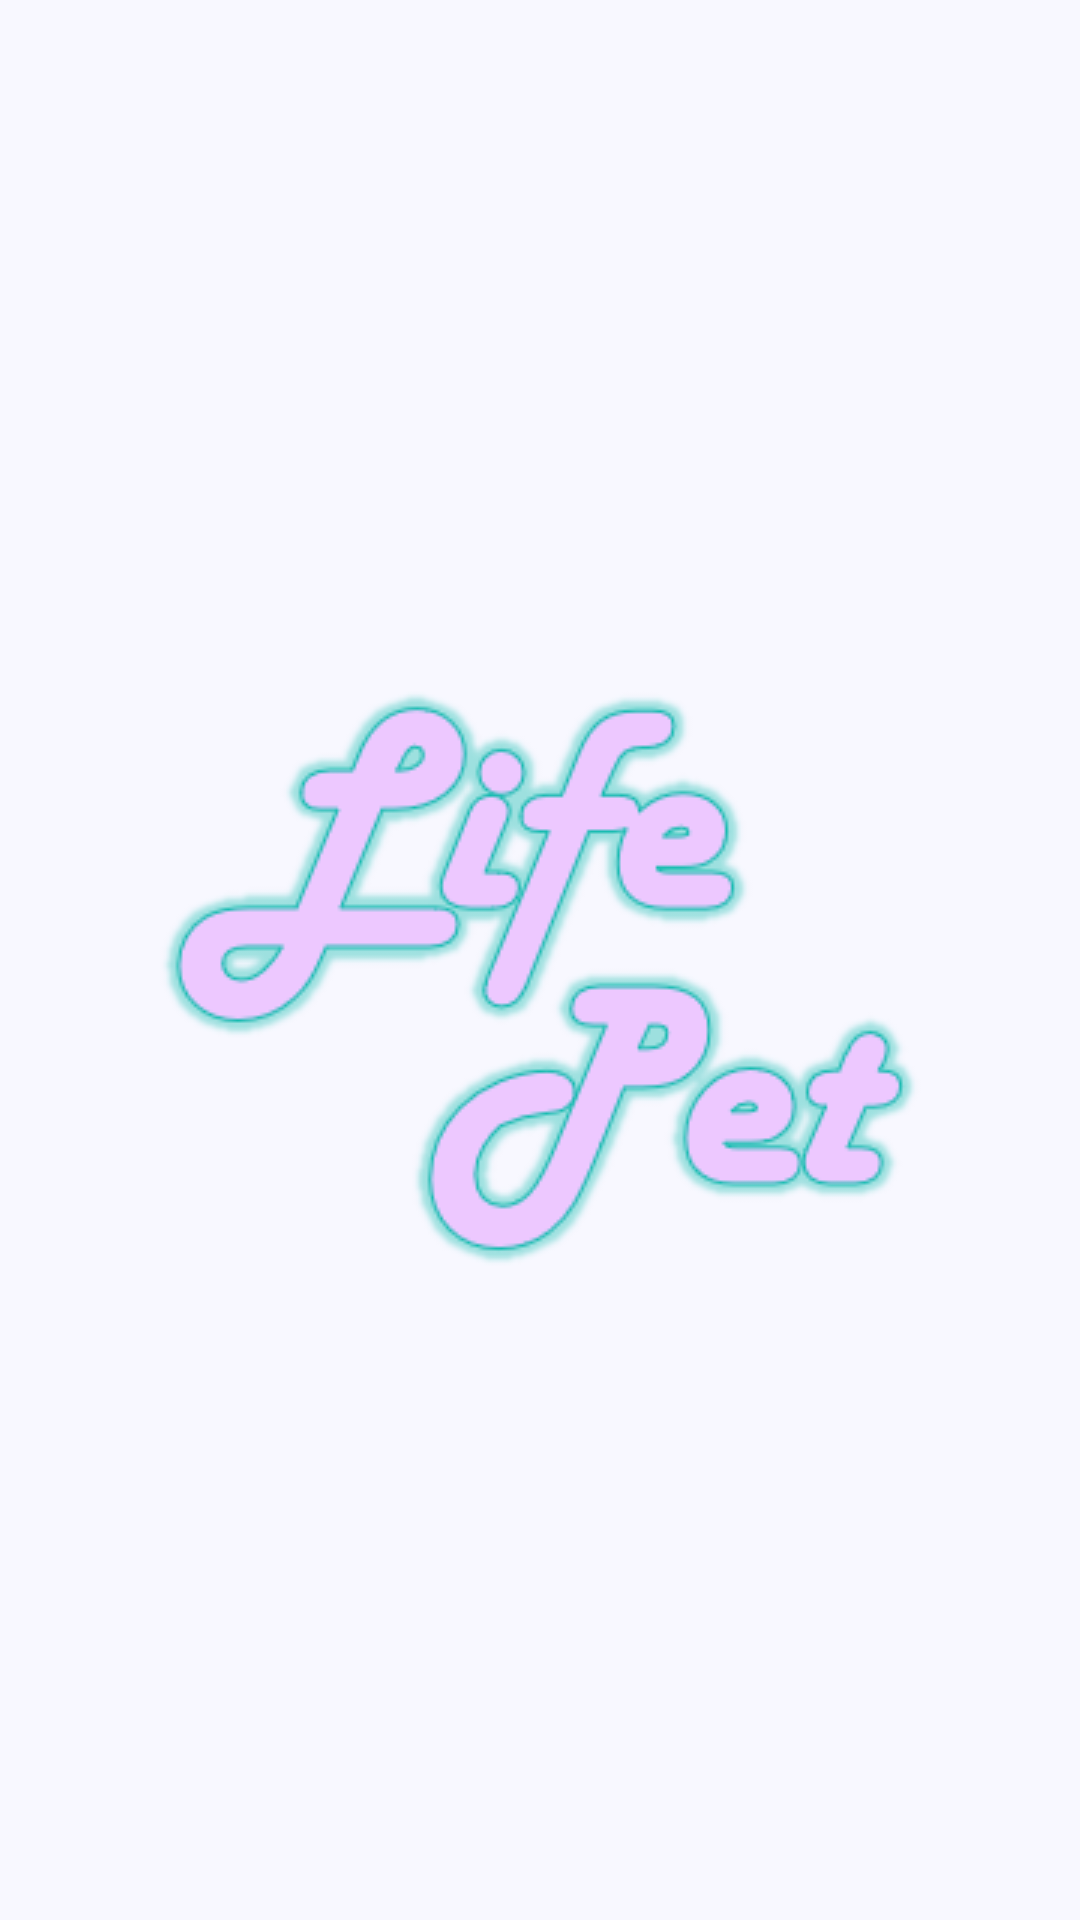

Produce the Android XML layout that renders to this screen, including the resource entries it uses.
<!-- AndroidManifest.xml: application theme Theme.LifePet -->
<!-- res/layout/activity_main.xml -->
<?xml version="1.0" encoding="utf-8"?>
<androidx.constraintlayout.widget.ConstraintLayout xmlns:android="http://schemas.android.com/apk/res/android"
    xmlns:app="http://schemas.android.com/apk/res-auto"
    xmlns:tools="http://schemas.android.com/tools"
    android:layout_width="match_parent"
    android:layout_height="match_parent"
    tools:context=".MainActivity"
    android:background="@color/background_color"
    >

    <ImageView
        android:id="@+id/main_logo"
        android:src="@drawable/logo"
        android:layout_width="wrap_content"
        android:layout_height="wrap_content"
        app:layout_constraintTop_toTopOf="parent"
        app:layout_constraintBottom_toBottomOf="parent"
        app:layout_constraintLeft_toLeftOf="parent"
        app:layout_constraintRight_toRightOf="parent"
        />

</androidx.constraintlayout.widget.ConstraintLayout>
<!-- resources referenced by this layout -->
<resources>
  <color name="background_color">#f8f8ff</color>
  <!-- drawable logo: png bitmap (drawable-v24, 20971 bytes) -->
  <style name="Theme.LifePet" parent="Theme.MaterialComponents.DayNight.NoActionBar">
          
          <item name="colorPrimary">@color/purple_500</item>
          <item name="colorPrimaryVariant">@color/purple_700</item>
          <item name="colorOnPrimary">@color/white</item>
          
          <item name="colorSecondary">@color/teal_200</item>
          <item name="colorSecondaryVariant">@color/teal_700</item>
          <item name="colorOnSecondary">@color/black</item>
          
          <item name="android:statusBarColor" tools:targetApi="l">?attr/colorPrimaryVariant</item>
          
      </style>
  <color name="purple_500">#FF6200EE</color>
  <color name="purple_700">#FF3700B3</color>
  <color name="white">#FFFFFFFF</color>
  <color name="teal_200">#FF03DAC5</color>
  <color name="teal_700">#FF018786</color>
  <color name="black">#FF000000</color>
</resources>
